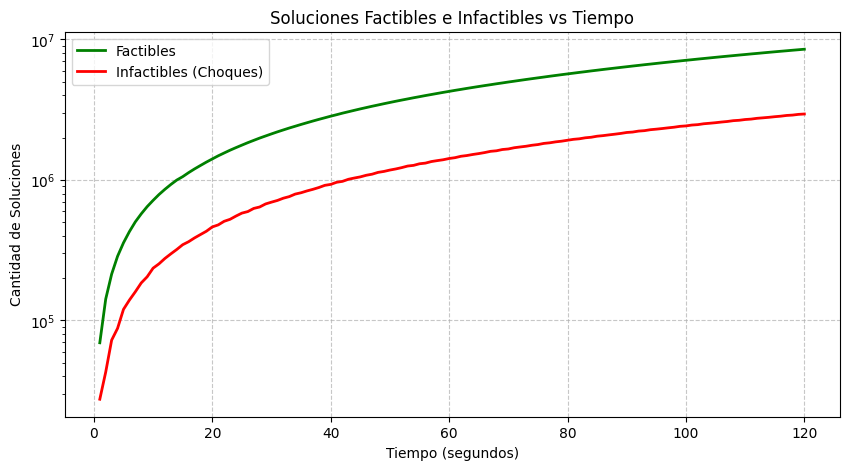

Source data for this figure (header and first rows):
Tiempo (s), Factibles, Infactibles (Choques)
1, 69385, 27518
2, 142113, 42962
3, 213658, 72447
4, 286321, 87891
5, 357027, 119983
6, 428944, 139673
7, 503286, 160022
8, 573976, 185052
9, 645828, 204588
10, 715424, 235644
11, 787669, 253053
12, 857998, 276303
13, 928507, 297925
14, 998212, 320068
15, 1055267, 346005
16, 1127141, 363510
17, 1197811, 386760
18, 1267323, 408644
19, 1339596, 431513
20, 1410714, 463095
21, 1484826, 478720
22, 1555407, 507752
23, 1628112, 524711
24, 1698378, 553400
25, 1769354, 580757
26, 1842022, 595606
27, 1912912, 627070
28, 1985806, 642104
29, 2055476, 674852
30, 2127215, 695142
31, 2199086, 714683
32, 2269596, 741537
33, 2341516, 761118
34, 2410984, 793146
35, 2483265, 810895
36, 2554045, 835660
37, 2626501, 857713
38, 2698389, 883388
39, 2769148, 915280
40, 2843092, 929680
41, 2912712, 962524
42, 2988245, 977497
43, 3058201, 1011195
44, 3130486, 1032230
45, 3203001, 1051567
46, 3273851, 1079615
47, 3346064, 1099196
48, 3415805, 1132093
49, 3488418, 1149995
50, 3559430, 1176053
51, 3631137, 1197636
52, 3702125, 1224027
53, 3771669, 1255842
54, 3844439, 1269943
55, 3913466, 1303467
56, 3986288, 1317698
57, 4055302, 1351796
58, 4126921, 1372839
59, 4198861, 1392354
60, 4269000, 1420915
... 60 more rows
